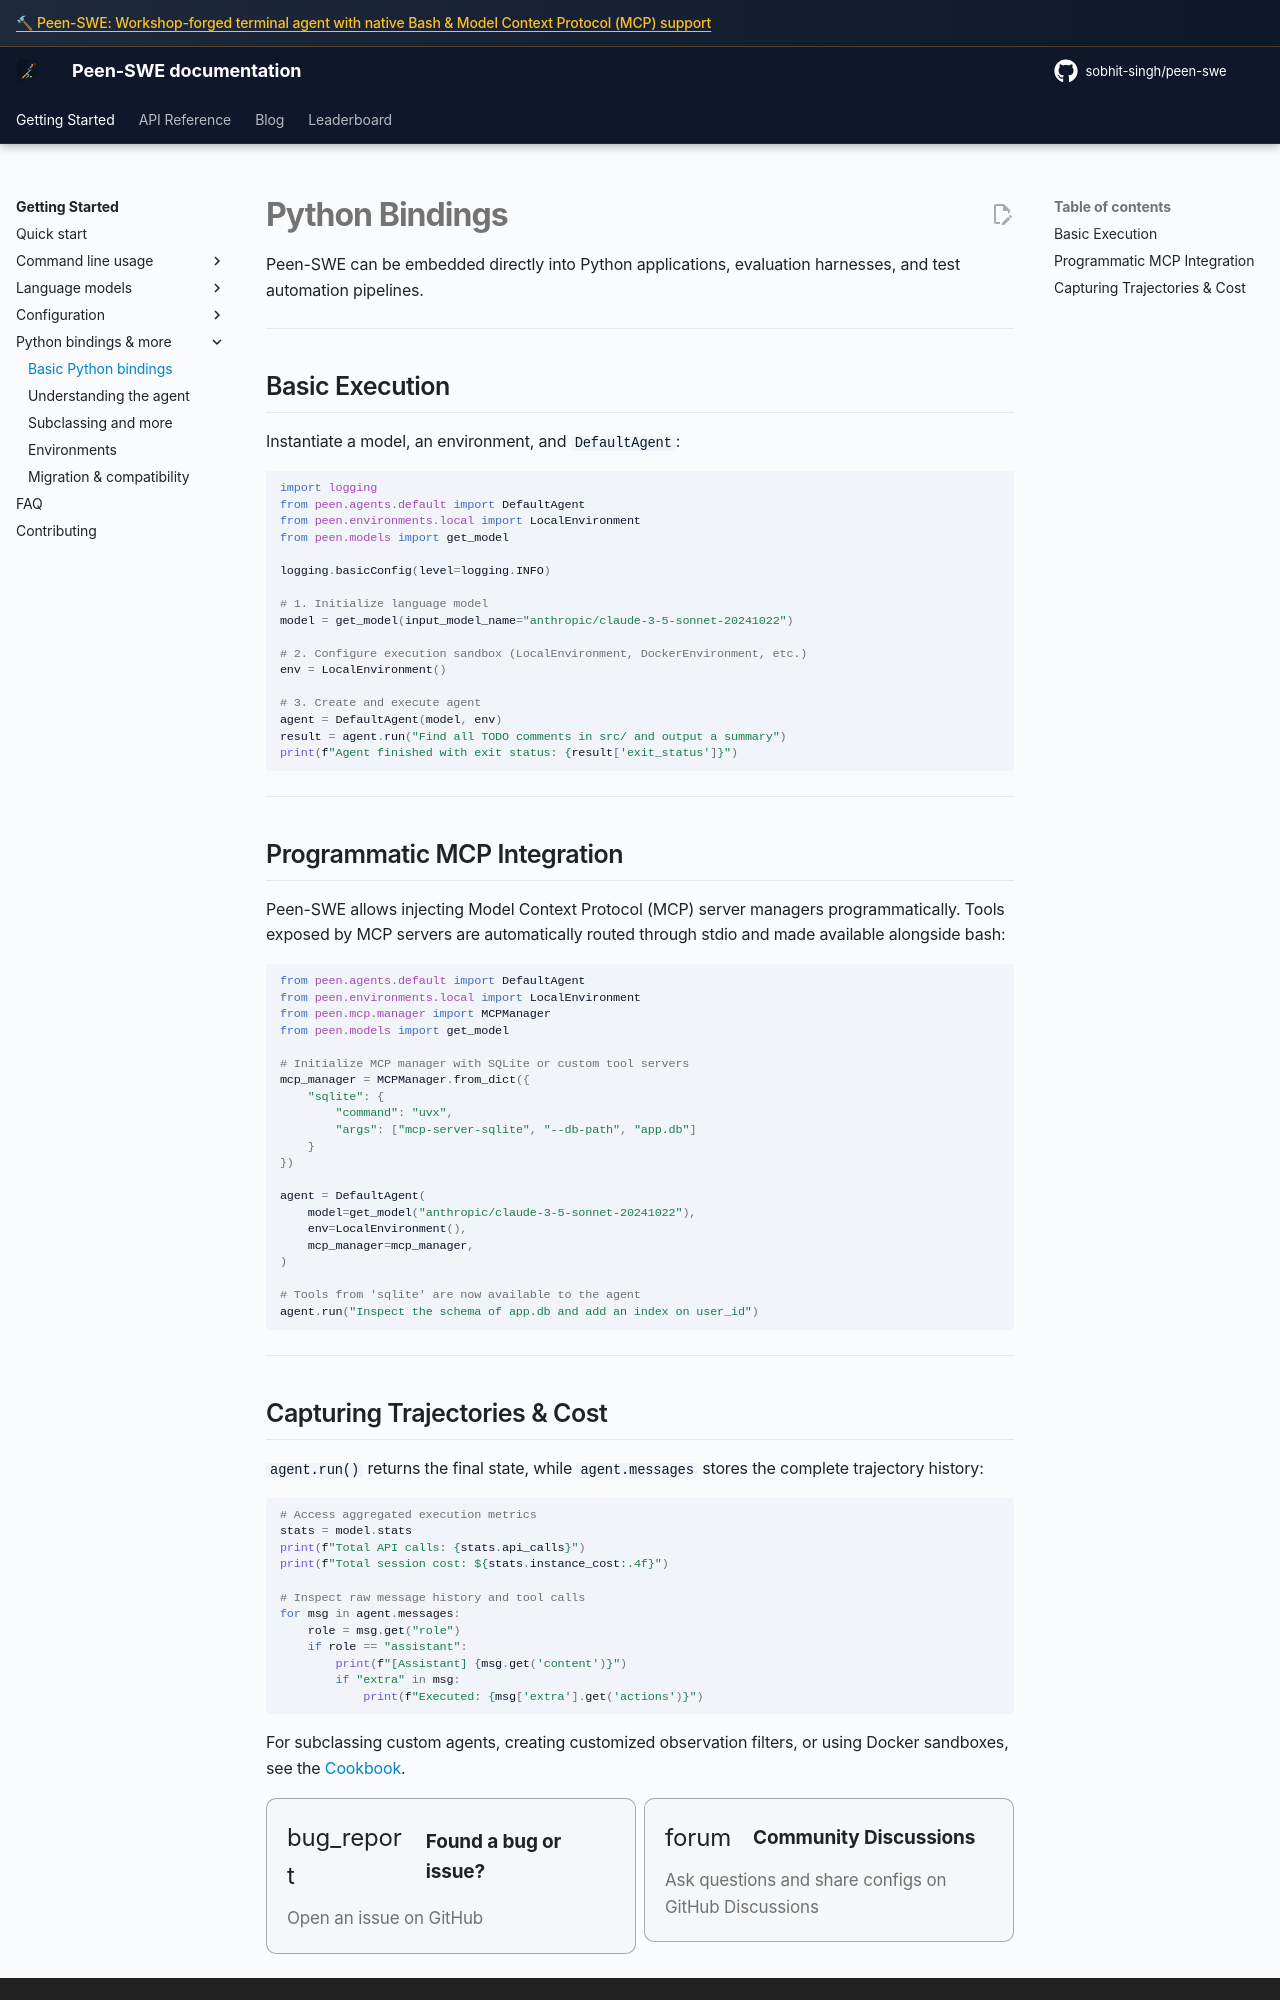

repository: sobhit-singh/peen-swe · page: v2/usage/python_bindings/index.html · generator: mkdocs

# Python Bindings

Peen-SWE can be embedded directly into Python applications, evaluation harnesses, and test automation pipelines.

---

## Basic Execution

Instantiate a model, an environment, and `DefaultAgent`:

```python
import logging
from peen.agents.default import DefaultAgent
from peen.environments.local import LocalEnvironment
from peen.models import get_model

logging.basicConfig(level=logging.INFO)

# 1. Initialize language model
model = get_model(input_model_name="anthropic/claude-3-5-sonnet-20241022")

# 2. Configure execution sandbox (LocalEnvironment, DockerEnvironment, etc.)
env = LocalEnvironment()

# 3. Create and execute agent
agent = DefaultAgent(model, env)
result = agent.run("Find all TODO comments in src/ and output a summary")
print(f"Agent finished with exit status: {result['exit_status']}")
```

---

## Programmatic MCP Integration

Peen-SWE allows injecting Model Context Protocol (MCP) server managers programmatically. Tools exposed by MCP servers are automatically routed through stdio and made available alongside bash:

```python
from peen.agents.default import DefaultAgent
from peen.environments.local import LocalEnvironment
from peen.mcp.manager import MCPManager
from peen.models import get_model

# Initialize MCP manager with SQLite or custom tool servers
mcp_manager = MCPManager.from_dict({
    "sqlite": {
        "command": "uvx",
        "args": ["mcp-server-sqlite", "--db-path", "app.db"]
    }
})

agent = DefaultAgent(
    model=get_model("anthropic/claude-3-5-sonnet-20241022"),
    env=LocalEnvironment(),
    mcp_manager=mcp_manager,
)

# Tools from 'sqlite' are now available to the agent
agent.run("Inspect the schema of app.db and add an index on user_id")
```

---
